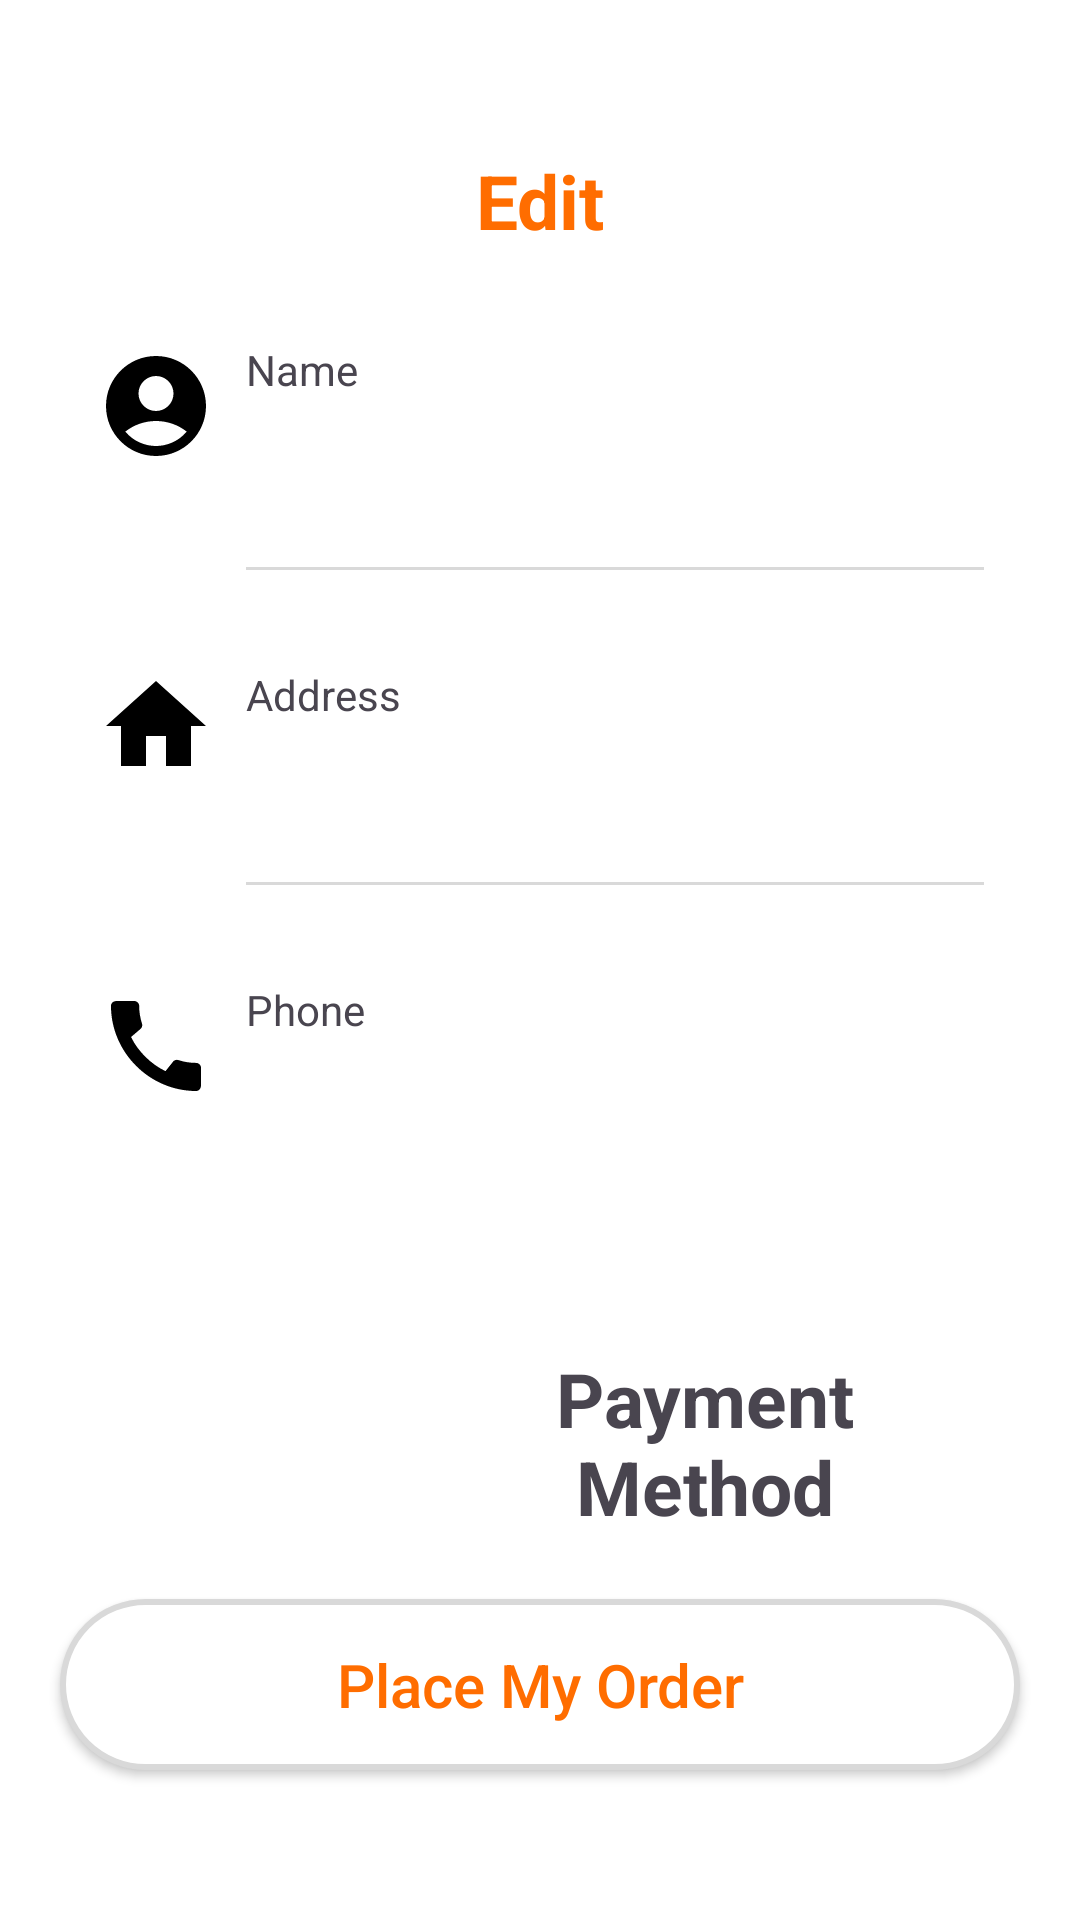

This screen was rendered from an Android layout file. Write that file and the resources it references.
<!-- AndroidManifest.xml: application theme Theme.RestaurantApp -->
<!-- res/layout/activity_payment.xml -->
<?xml version="1.0" encoding="utf-8"?>
<androidx.constraintlayout.widget.ConstraintLayout xmlns:android="http://schemas.android.com/apk/res/android"
    xmlns:app="http://schemas.android.com/apk/res-auto"
    xmlns:tools="http://schemas.android.com/tools"
    android:id="@+id/main"
    android:layout_width="match_parent"
    android:layout_height="match_parent"
    tools:context=".ui.activities.PaymentActivity">

    <TextView
        android:id="@+id/textView4"
        android:layout_width="wrap_content"
        android:layout_height="wrap_content"
        android:layout_marginTop="50dp"
        android:text="Edit"
        android:textColor="@color/background"
        android:textSize="25sp"
        android:textStyle="bold"
        app:layout_constraintEnd_toEndOf="parent"
        app:layout_constraintStart_toStartOf="parent"
        app:layout_constraintTop_toTopOf="parent" />

    <LinearLayout
        android:id="@+id/nameLayout"
        android:layout_width="match_parent"
        android:layout_height="wrap_content"
        android:layout_marginStart="32dp"
        android:layout_marginTop="30dp"
        android:layout_marginEnd="32dp"
        android:orientation="horizontal"
        app:layout_constraintEnd_toEndOf="parent"
        app:layout_constraintStart_toStartOf="parent"
        app:layout_constraintTop_toBottomOf="@+id/textView4">

        <ImageView
            android:id="@+id/imageView3"
            android:layout_width="40dp"
            android:layout_height="40dp"
            android:layout_gravity="center"
            android:layout_marginEnd="10dp"
            android:foregroundGravity="center"
            android:src="@drawable/account"
            app:tint="@color/black" />

        <LinearLayout
            android:layout_width="260dp"
            android:layout_height="wrap_content"
            android:orientation="vertical">

            <TextView
                android:id="@+id/ratingtxt"
                android:layout_width="wrap_content"
                android:layout_height="wrap_content"
                android:layout_weight="1"
                android:text="Name" />

            <TextView
                android:id="@+id/name"
                android:layout_width="wrap_content"
                android:layout_height="wrap_content"
                android:layout_weight="1"
                android:textColor="@color/black"
                android:textSize="18sp" />

        </LinearLayout>


        <ImageView
            android:id="@+id/editName"
            android:layout_width="25dp"
            android:layout_height="25dp"
            android:layout_gravity="center|end"
            android:layout_weight="1"
            android:src="@drawable/pencil"
            app:tint="@color/orange" />


    </LinearLayout>

    <View
        android:id="@+id/view1"
        android:layout_width="0dp"
        android:layout_height="1dp"
        android:layout_marginStart="50dp"
        android:layout_marginTop="32dp"
        android:background="@color/grey"
        app:layout_constraintEnd_toEndOf="@id/nameLayout"
        app:layout_constraintStart_toStartOf="@id/nameLayout"
        app:layout_constraintTop_toBottomOf="@id/nameLayout" />

    <LinearLayout
        android:id="@+id/emailLayout"
        android:layout_width="0dp"
        android:layout_height="wrap_content"
        android:layout_marginTop="32dp"
        android:orientation="horizontal"
        app:layout_constraintEnd_toEndOf="@id/nameLayout"
        app:layout_constraintHorizontal_bias="0.5"
        app:layout_constraintStart_toStartOf="@id/nameLayout"
        app:layout_constraintTop_toBottomOf="@id/view1">

        <ImageView
            android:layout_width="40dp"
            android:layout_height="40dp"
            android:layout_gravity="center"
            android:layout_marginEnd="10dp"
            android:src="@drawable/baseline_home_24"
            app:tint="@color/black" />

        <LinearLayout
            android:layout_width="260dp"
            android:layout_height="match_parent"
            android:orientation="vertical">

            <TextView
                android:layout_width="wrap_content"
                android:layout_height="wrap_content"
                android:layout_weight="1"
                android:text="Address" />

            <TextView
                android:id="@+id/email"
                android:layout_width="wrap_content"
                android:layout_height="wrap_content"
                android:layout_weight="1"
                android:textColor="@color/black"
                android:textSize="18sp" />

        </LinearLayout>


        <ImageView
            android:id="@+id/editEmail"
            android:layout_width="25dp"
            android:layout_height="25dp"
            android:layout_gravity="center|end"
            android:layout_weight="1"
            android:src="@drawable/pencil"
            app:tint="@color/orange" />

    </LinearLayout>

    <View
        android:id="@+id/view2"
        android:layout_width="0dp"
        android:layout_height="1dp"
        android:layout_marginTop="32dp"
        android:background="@color/grey"
        app:layout_constraintEnd_toEndOf="@id/view1"
        app:layout_constraintStart_toStartOf="@id/view1"
        app:layout_constraintTop_toBottomOf="@id/emailLayout" />

    <LinearLayout
        android:id="@+id/phonelayout"
        android:layout_width="0dp"
        android:layout_height="wrap_content"
        android:layout_marginTop="32dp"
        android:orientation="horizontal"
        app:layout_constraintEnd_toEndOf="@id/nameLayout"
        app:layout_constraintStart_toStartOf="@id/nameLayout"
        app:layout_constraintTop_toBottomOf="@id/view2">

        <ImageView
            android:layout_width="40dp"
            android:layout_height="40dp"
            android:layout_gravity="center"
            android:layout_marginEnd="10dp"
            android:src="@drawable/call"
            app:tint="@color/black" />

        <LinearLayout
            android:layout_width="260dp"
            android:layout_height="wrap_content"
            android:orientation="vertical">

            <TextView
                android:layout_width="wrap_content"
                android:layout_height="wrap_content"
                android:layout_weight="1"
                android:text="Phone" />

            <TextView
                android:id="@+id/number"
                android:layout_width="wrap_content"
                android:layout_height="wrap_content"
                android:layout_weight="1"
                android:textColor="@color/black"
                android:textSize="18sp" />

        </LinearLayout>

        <ImageView
            android:id="@+id/editPhoneNumber"
            android:layout_width="25dp"
            android:layout_height="25dp"
            android:layout_gravity="center|end"
            android:layout_weight="1"
            android:src="@drawable/pencil"
            app:tint="@color/orange" />

    </LinearLayout>

    <LinearLayout
        android:id="@+id/payment"
        android:layout_width="0dp"
        android:layout_height="wrap_content"
        android:layout_marginTop="136dp"
        android:orientation="horizontal"
        app:layout_constraintEnd_toEndOf="@id/nameLayout"
        app:layout_constraintHorizontal_bias="1.0"
        app:layout_constraintStart_toStartOf="@id/nameLayout"
        app:layout_constraintTop_toBottomOf="@id/view2">

        <ImageView
            android:layout_width="100dp"
            android:layout_height="100dp"
            android:layout_gravity="center"
            android:layout_marginEnd="10dp"
            android:src="@drawable/cashondelivery_image" />

        <TextView
            android:id="@+id/textView5"
            android:layout_width="0dp"
            android:layout_height="match_parent"
            android:layout_weight="1"
            android:text="Payment Method"
            android:textSize="25sp"
            android:gravity="center"
            android:textStyle="bold"
            />


    </LinearLayout>

    <androidx.appcompat.widget.AppCompatButton
        android:id="@+id/placeOrderButton"
        android:layout_width="match_parent"
        android:layout_marginStart="20dp"
        android:layout_marginEnd="20dp"
        android:layout_height="57dp"
        android:layout_marginBottom="50dp"
        android:background="@drawable/outlined_button_shape"
        android:text="Place My Order"
        android:textAllCaps="false"
        android:textColor="@color/background"
        android:textSize="20sp"
        app:layout_constraintBottom_toBottomOf="parent"
        app:layout_constraintEnd_toEndOf="parent"
        app:layout_constraintStart_toStartOf="parent" />

</androidx.constraintlayout.widget.ConstraintLayout>
<!-- resources referenced by this layout -->
<resources>
  <color name="background">#FF6D00</color>
  <color name="black">#FF000000</color>
  <color name="grey">#D9D9D9</color>
  <color name="orange">#F44336</color>
  <!-- drawable account (drawable) -->
  <vector xmlns:android="http://schemas.android.com/apk/res/android" android:height="24dp" android:tint="@color/grey2" android:viewportHeight="24" android:viewportWidth="24" android:width="24dp">
        
      <path android:fillColor="@android:color/white" android:pathData="M12,2C6.48,2 2,6.48 2,12s4.48,10 10,10s10,-4.48 10,-10S17.52,2 12,2zM12,6c1.93,0 3.5,1.57 3.5,3.5S13.93,13 12,13s-3.5,-1.57 -3.5,-3.5S10.07,6 12,6zM12,20c-2.03,0 -4.43,-0.82 -6.14,-2.88C7.55,15.8 9.68,15 12,15s4.45,0.8 6.14,2.12C16.43,19.18 14.03,20 12,20z"/>
      
  </vector>
  <!-- drawable baseline_home_24 (drawable) -->
  <vector xmlns:android="http://schemas.android.com/apk/res/android" android:height="24dp" android:tint="#0E0E0E" android:viewportHeight="24" android:viewportWidth="24" android:width="24dp">
        
      <path android:fillColor="@android:color/white" android:pathData="M10,20v-6h4v6h5v-8h3L12,3 2,12h3v8z"/>
      
  </vector>
  <!-- drawable call (drawable) -->
  <vector xmlns:android="http://schemas.android.com/apk/res/android" android:height="24dp" android:tint="@color/grey2" android:viewportHeight="24" android:viewportWidth="24" android:width="24dp">
        
      <path android:fillColor="@android:color/white" android:pathData="M20.01,15.38c-1.23,0 -2.42,-0.2 -3.53,-0.56 -0.35,-0.12 -0.74,-0.03 -1.01,0.24l-1.57,1.97c-2.83,-1.35 -5.48,-3.9 -6.89,-6.83l1.95,-1.66c0.27,-0.28 0.35,-0.67 0.24,-1.02 -0.37,-1.11 -0.56,-2.3 -0.56,-3.53 0,-0.54 -0.45,-0.99 -0.99,-0.99H4.19C3.65,3 3,3.24 3,3.99 3,13.28 10.73,21 20.01,21c0.71,0 0.99,-0.63 0.99,-1.18v-3.45c0,-0.54 -0.45,-0.99 -0.99,-0.99z"/>
      
  </vector>
  <!-- drawable outlined_button_shape (drawable) -->
  <?xml version="1.0" encoding="utf-8"?>
  <selector xmlns:android="http://schemas.android.com/apk/res/android">
      <item>
          <shape android:shape="rectangle">
              <solid android:color="@color/white"/>
              <stroke android:width="2dp" android:color="@color/grey" />
              <corners android:radius="50dp" />
          </shape>
      </item>
  </selector>
  <!-- drawable pencil: png bitmap (drawable, 9356 bytes) -->
  <style name="Theme.RestaurantApp" parent="Base.Theme.RestaurantApp" />
  <color name="grey2">#666666</color>
  <color name="white">#FFFFFFFF</color>
  <style name="Base.Theme.RestaurantApp" parent="Theme.Material3.Light.NoActionBar">
          
          
          <item name="android:statusBarColor">@color/orange</item>
          <item name="android:windowBackground">@color/white</item>
          <item name="colorSecondaryContainer">@color/transparentOrange</item>
      </style>
  <color name="transparentOrange">#80F44336</color>
</resources>
